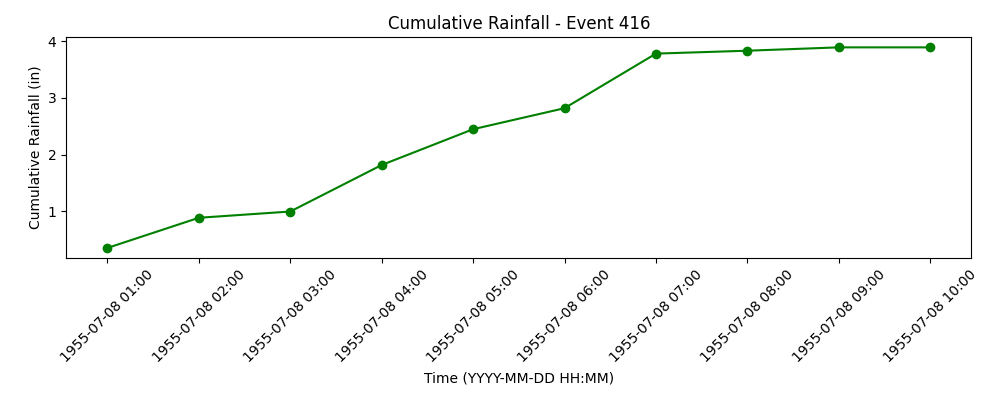

Source data for this figure (header and first rows):
time, prcp, cumulative
1955-07-08 01:00:00, 0.358, 0.358
1955-07-08 02:00:00, 0.531, 0.889
1955-07-08 03:00:00, 0.11, 0.999
1955-07-08 04:00:00, 0.819, 1.818
1955-07-08 05:00:00, 0.63, 2.448
1955-07-08 06:00:00, 0.37, 2.818
1955-07-08 07:00:00, 0.961, 3.779
1955-07-08 08:00:00, 0.051, 3.83
1955-07-08 09:00:00, 0.059, 3.889
1955-07-08 10:00:00, 0.0, 3.889
